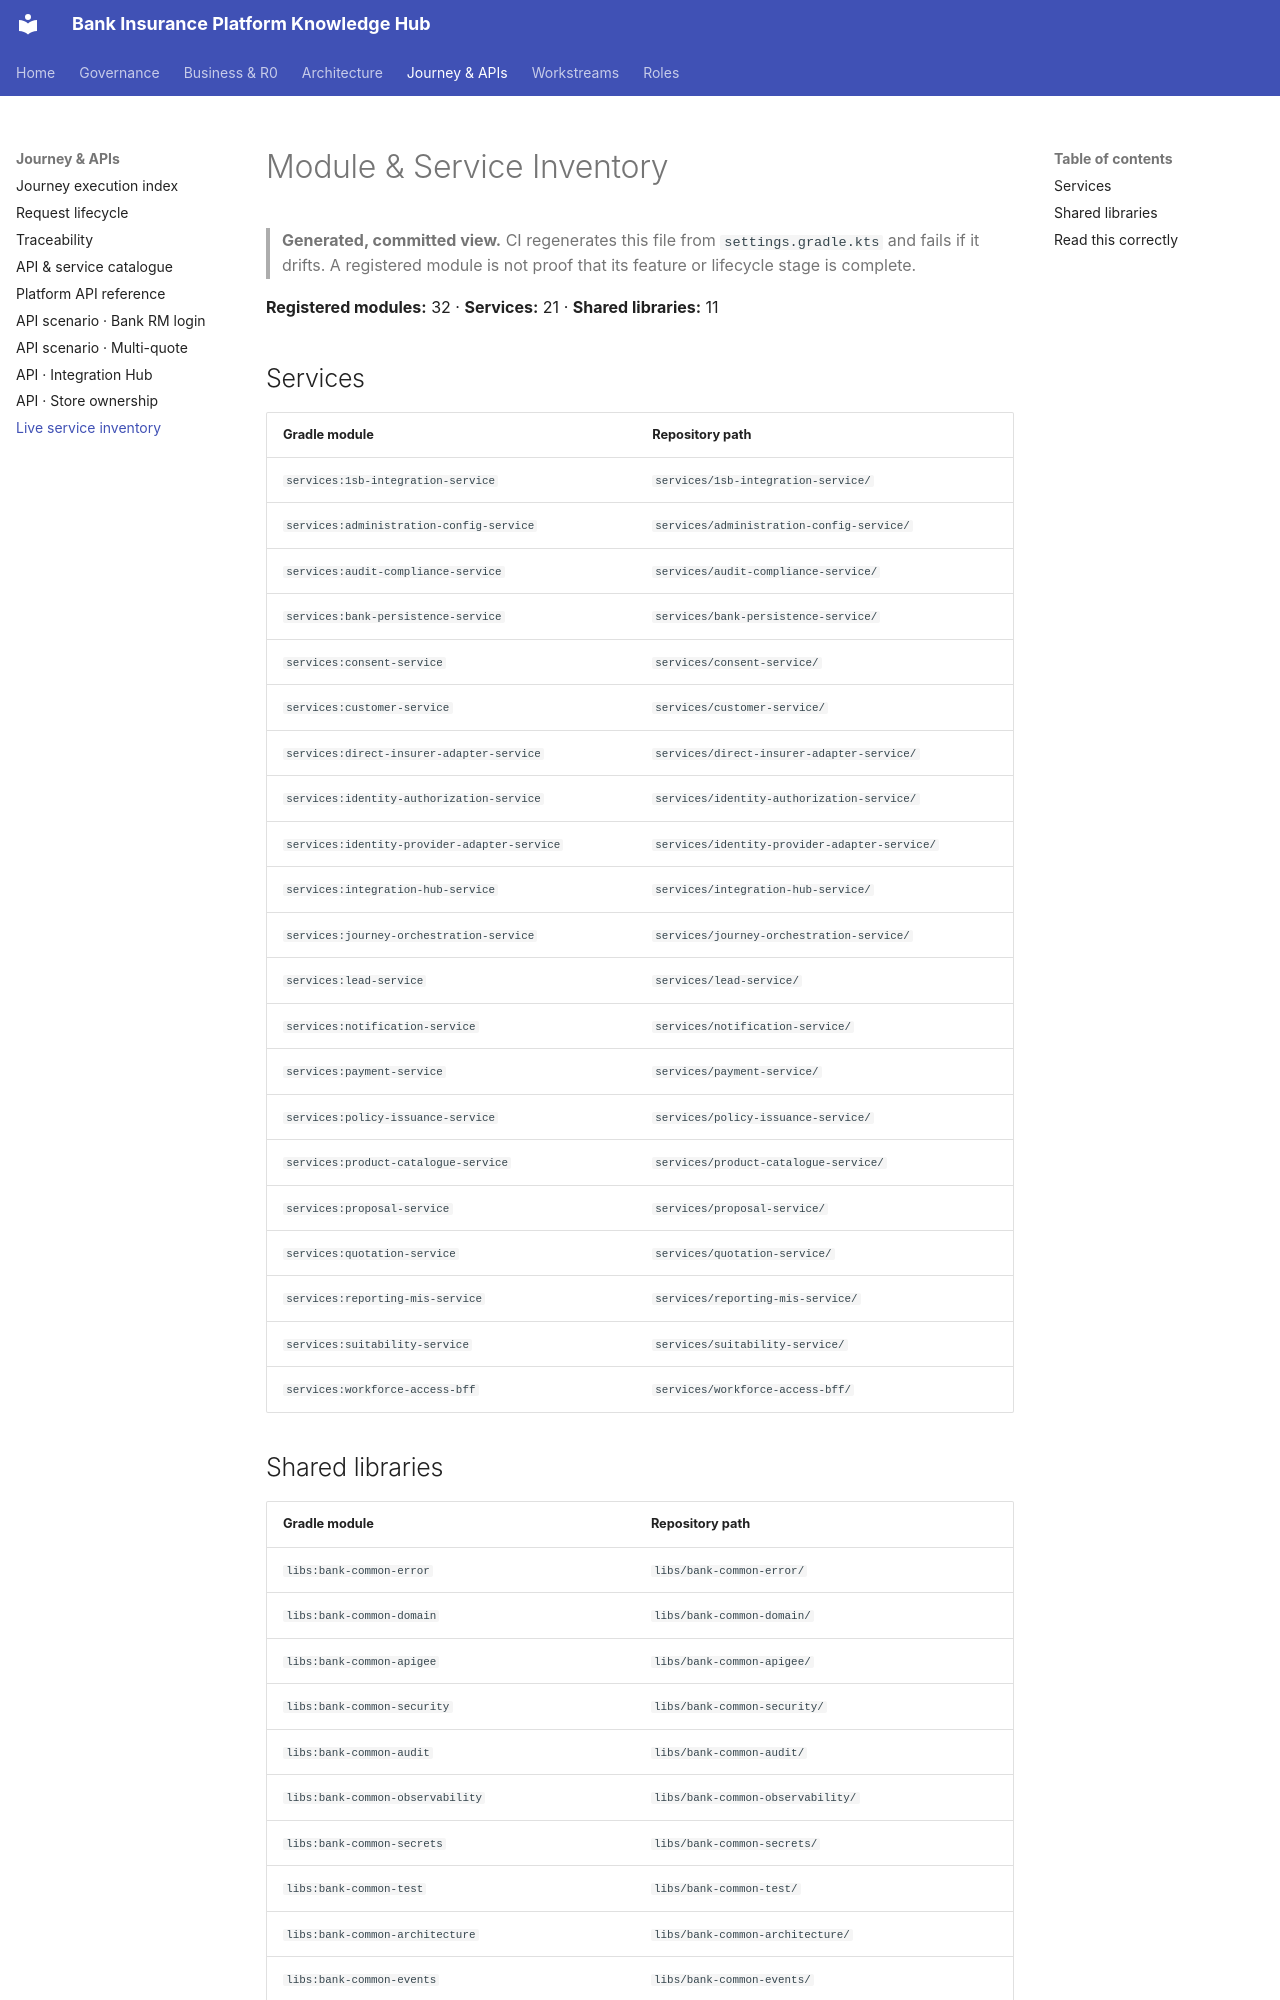

repository: Mahesh38/bank-insurance-platform · page: knowledge-base/generated/service-inventory/index.html · generator: mkdocs

# Module & Service Inventory

> **Generated, committed view.** CI regenerates this file from `settings.gradle.kts` and fails if it drifts. A registered module is not proof that its feature or lifecycle stage is complete.

**Registered modules:** 32 · **Services:** 21 · **Shared libraries:** 11

## Services

| Gradle module | Repository path |
|---|---|
| `services:1sb-integration-service` | `services/1sb-integration-service/` |
| `services:administration-config-service` | `services/administration-config-service/` |
| `services:audit-compliance-service` | `services/audit-compliance-service/` |
| `services:bank-persistence-service` | `services/bank-persistence-service/` |
| `services:consent-service` | `services/consent-service/` |
| `services:customer-service` | `services/customer-service/` |
| `services:direct-insurer-adapter-service` | `services/direct-insurer-adapter-service/` |
| `services:identity-authorization-service` | `services/identity-authorization-service/` |
| `services:identity-provider-adapter-service` | `services/identity-provider-adapter-service/` |
| `services:integration-hub-service` | `services/integration-hub-service/` |
| `services:journey-orchestration-service` | `services/journey-orchestration-service/` |
| `services:lead-service` | `services/lead-service/` |
| `services:notification-service` | `services/notification-service/` |
| `services:payment-service` | `services/payment-service/` |
| `services:policy-issuance-service` | `services/policy-issuance-service/` |
| `services:product-catalogue-service` | `services/product-catalogue-service/` |
| `services:proposal-service` | `services/proposal-service/` |
| `services:quotation-service` | `services/quotation-service/` |
| `services:reporting-mis-service` | `services/reporting-mis-service/` |
| `services:suitability-service` | `services/suitability-service/` |
| `services:workforce-access-bff` | `services/workforce-access-bff/` |
